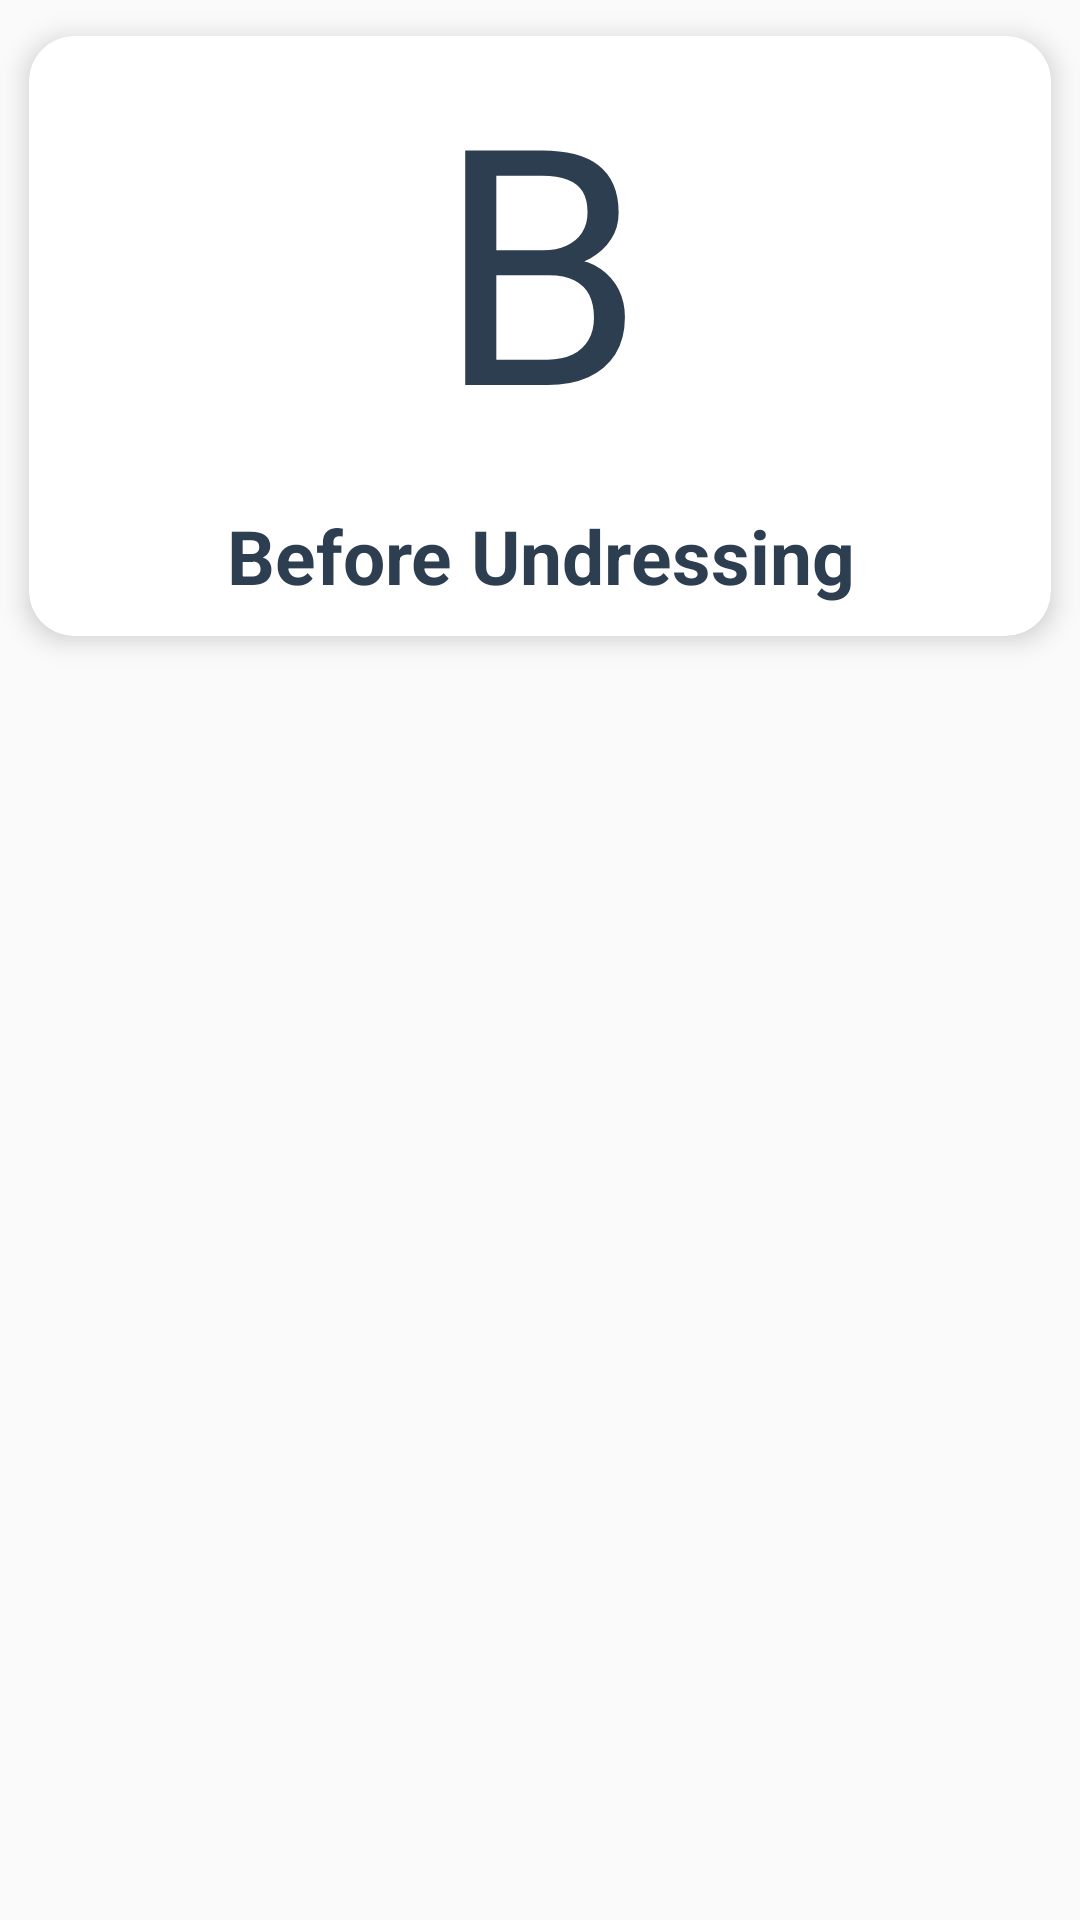

This screen was rendered from an Android layout file. Write that file and the resources it references.
<!-- AndroidManifest.xml: application theme AppTheme -->
<!-- res/layout/costum_activity_huruf_hijaiyah_kasrah.xml -->
<?xml version="1.0" encoding="utf-8"?>
<RelativeLayout
    xmlns:android="http://schemas.android.com/apk/res/android"
    xmlns:app="http://schemas.android.com/apk/res-auto"
    android:layout_width="match_parent"
    android:layout_height="wrap_content">

    <android.support.v7.widget.CardView
        android:id="@+id/card_view"
        android:clickable="true"
        android:layout_width="match_parent"
        android:layout_height="wrap_content"
        android:layout_gravity="center"
        app:cardCornerRadius="15sp"
        app:cardUseCompatPadding="true"
        app:cardElevation="5sp"
        android:foreground="?attr/selectableItemBackground">

        <RelativeLayout
            android:layout_width="match_parent"
            android:layout_height="wrap_content"
            android:layout_gravity="center">
            <TextView
                android:layout_width="match_parent"
                android:layout_height="wrap_content"
                android:text="B"
                android:gravity="center"
                android:textDirection="anyRtl"
                android:textSize="110sp"
                android:id="@+id/textViewayat"
                android:textColor="#2c3e50"
                android:layout_alignParentTop="true"
                android:layout_alignParentLeft="true"
                android:layout_alignParentStart="true"/>

            <TextView
                android:id="@+id/textViewbacaan"
                android:layout_width="match_parent"
                android:layout_height="wrap_content"
                android:gravity="center"
                android:paddingBottom="10sp"
                android:paddingTop="10sp"
                android:layout_marginLeft="20sp"
                android:layout_marginRight="20sp"
                android:text="Before Undressing"
                android:textColor="#2c3e50"
                android:textSize="25sp"
                android:textStyle="bold"
                android:layout_below="@+id/textViewayat"
                android:layout_alignParentRight="true"
                android:layout_alignParentEnd="true" />
        </RelativeLayout>
    </android.support.v7.widget.CardView>
</RelativeLayout>
<!-- resources referenced by this layout -->
<resources>
  <style name="AppTheme" parent="Theme.AppCompat.Light.DarkActionBar">
          
          <item name="colorPrimary">@color/colorPrimary</item>
          <item name="colorPrimaryDark">@color/colorPrimaryDark</item>
          <item name="colorAccent">@color/colorAccent</item>
      </style>
  <color name="colorPrimary">#3498db</color>
  <color name="colorPrimaryDark">#3498db</color>
  <color name="colorAccent">#ffffff</color>
</resources>
